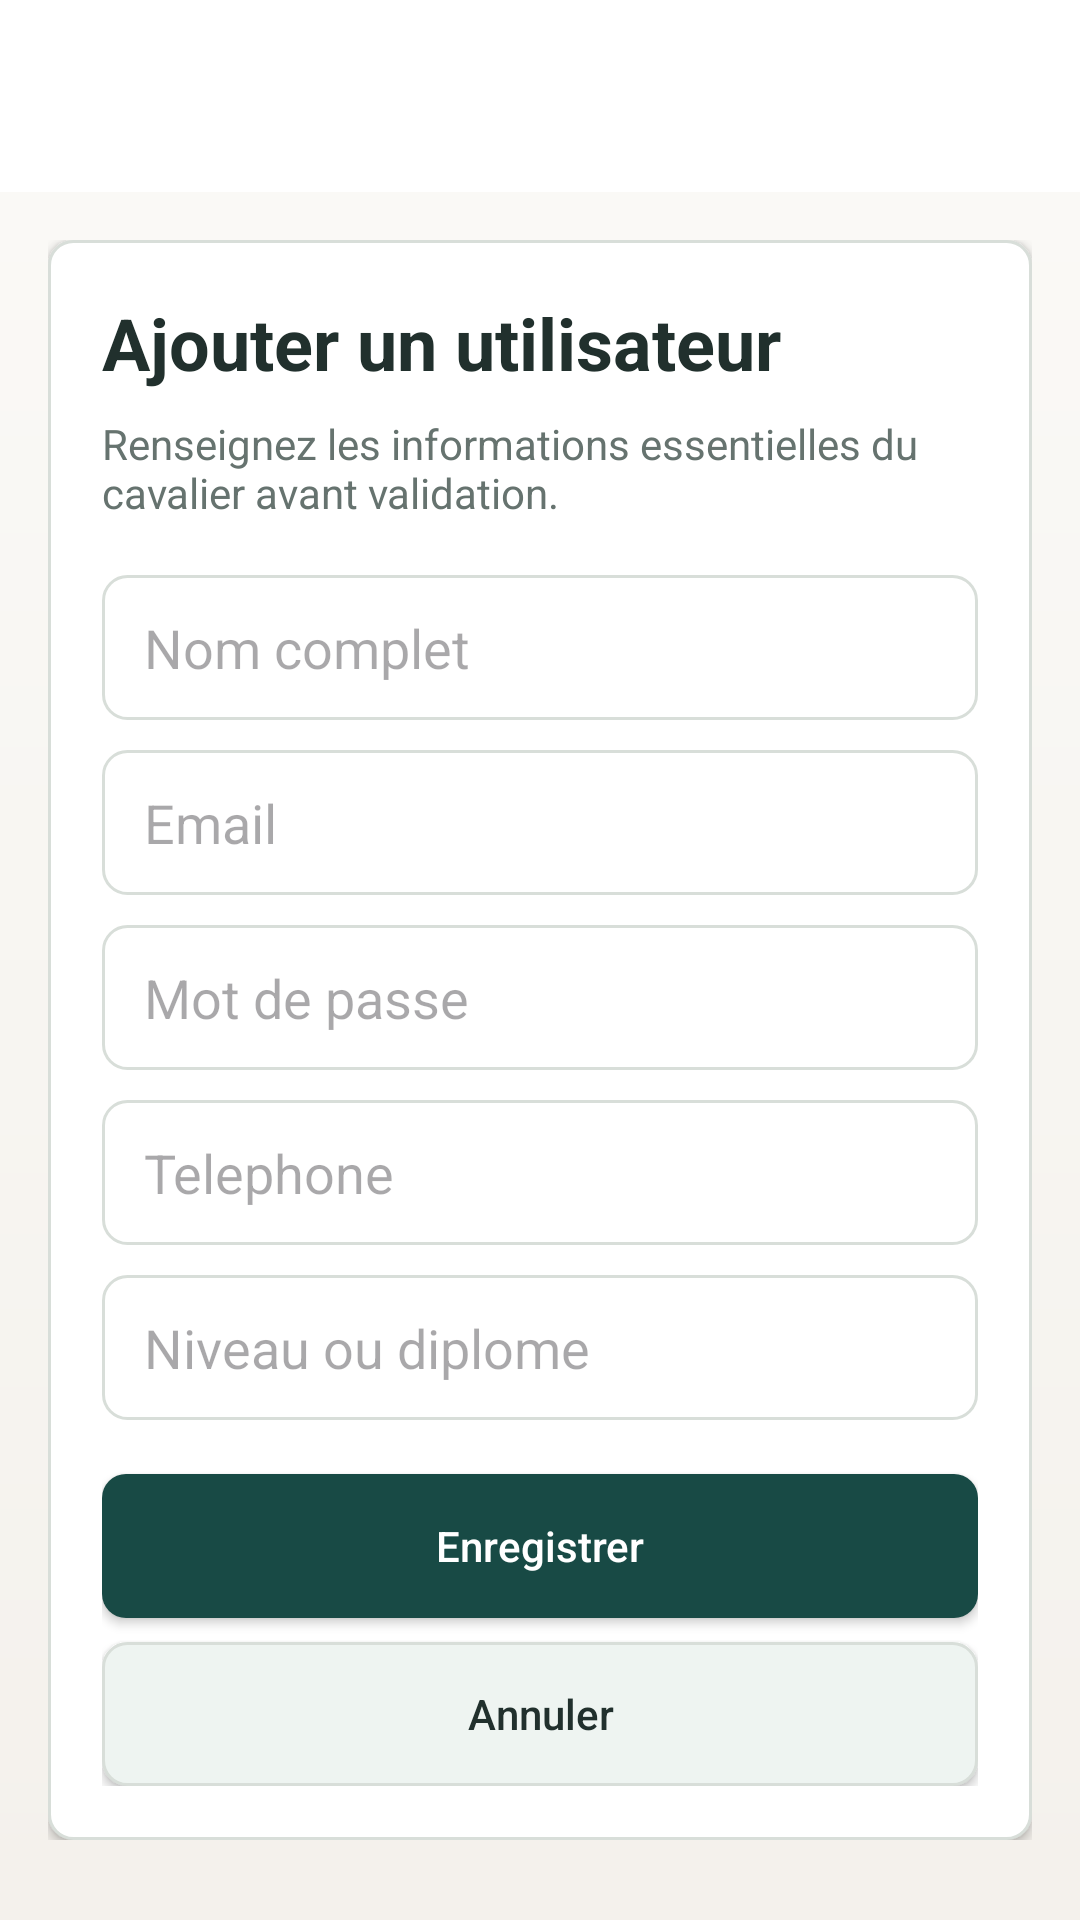

This screen was rendered from an Android layout file. Write that file and the resources it references.
<!-- AndroidManifest.xml: application theme Theme.Equi -->
<!-- res/layout/activity_add_user.xml -->
<?xml version="1.0" encoding="utf-8"?>
<LinearLayout xmlns:android="http://schemas.android.com/apk/res/android"
    xmlns:app="http://schemas.android.com/apk/res-auto"
    android:layout_width="match_parent"
    android:layout_height="match_parent"
    android:orientation="vertical"
    android:background="@drawable/bg_screen_soft">

    <androidx.appcompat.widget.Toolbar
        android:id="@+id/toolbar_add_user"
        android:layout_width="match_parent"
        android:layout_height="?attr/actionBarSize"
        android:background="@color/theme_surface"
        android:elevation="3dp"
        app:titleTextColor="@color/theme_text_primary" />

    <ScrollView
        android:layout_width="match_parent"
        android:layout_height="match_parent">

        <LinearLayout
            android:layout_width="match_parent"
            android:layout_height="wrap_content"
            android:orientation="vertical"
            android:padding="16dp">

            <LinearLayout
                android:layout_width="match_parent"
                android:layout_height="wrap_content"
                android:orientation="vertical"
                android:background="@drawable/bg_surface_card"
                android:elevation="2dp"
                android:padding="18dp">

                <TextView
                    android:id="@+id/tv_title_add_user"
                    android:layout_width="match_parent"
                    android:layout_height="wrap_content"
                    android:layout_marginBottom="8dp"
                    android:text="Ajouter un utilisateur"
                    android:textColor="@color/theme_text_primary"
                    android:textSize="24sp"
                    android:textStyle="bold" />

                <TextView
                    android:layout_width="match_parent"
                    android:layout_height="wrap_content"
                    android:layout_marginBottom="18dp"
                    android:text="Renseignez les informations essentielles du cavalier avant validation."
                    android:textColor="@color/theme_text_secondary" />

                <EditText
                    android:id="@+id/et_add_user_nom"
                    android:layout_width="match_parent"
                    android:layout_height="wrap_content"
                    android:layout_marginBottom="10dp"
                    android:background="@drawable/rounded_edittext"
                    android:hint="Nom complet"
                    android:paddingHorizontal="14dp"
                    android:paddingVertical="12dp" />

                <EditText
                    android:id="@+id/et_add_user_email"
                    android:layout_width="match_parent"
                    android:layout_height="wrap_content"
                    android:layout_marginBottom="10dp"
                    android:background="@drawable/rounded_edittext"
                    android:hint="Email"
                    android:inputType="textEmailAddress"
                    android:paddingHorizontal="14dp"
                    android:paddingVertical="12dp" />

                <EditText
                    android:id="@+id/et_add_user_password"
                    android:layout_width="match_parent"
                    android:layout_height="wrap_content"
                    android:layout_marginBottom="10dp"
                    android:background="@drawable/rounded_edittext"
                    android:hint="Mot de passe"
                    android:inputType="textPassword"
                    android:paddingHorizontal="14dp"
                    android:paddingVertical="12dp" />

                <EditText
                    android:id="@+id/et_add_user_phone"
                    android:layout_width="match_parent"
                    android:layout_height="wrap_content"
                    android:layout_marginBottom="10dp"
                    android:background="@drawable/rounded_edittext"
                    android:hint="Telephone"
                    android:inputType="phone"
                    android:paddingHorizontal="14dp"
                    android:paddingVertical="12dp" />

                <EditText
                    android:id="@+id/et_add_user_diplome"
                    android:layout_width="match_parent"
                    android:layout_height="wrap_content"
                    android:layout_marginBottom="18dp"
                    android:background="@drawable/rounded_edittext"
                    android:hint="Niveau ou diplome"
                    android:paddingHorizontal="14dp"
                    android:paddingVertical="12dp" />

                <Button
                    android:id="@+id/btn_save_new_user"
                    android:layout_width="match_parent"
                    android:layout_height="48dp"
                    android:layout_marginBottom="8dp"
                    android:background="@drawable/bg_button_primary"
                    android:text="Enregistrer"
                    android:textAllCaps="false"
                    android:textColor="@android:color/white" />

                <Button
                    android:id="@+id/btn_cancel_add_user"
                    android:layout_width="match_parent"
                    android:layout_height="48dp"
                    android:background="@drawable/bg_button_secondary"
                    android:text="Annuler"
                    android:textAllCaps="false"
                    android:textColor="@color/theme_text_primary" />
            </LinearLayout>
        </LinearLayout>
    </ScrollView>

</LinearLayout>
<!-- resources referenced by this layout -->
<resources>
  <color name="theme_surface">#FFFFFF</color>
  <color name="theme_text_primary">#21302D</color>
  <color name="theme_text_secondary">#66736F</color>
  <!-- drawable bg_button_primary (drawable) -->
  <?xml version="1.0" encoding="utf-8"?>
  <shape xmlns:android="http://schemas.android.com/apk/res/android">
      <solid android:color="@color/theme_primary" />
      <corners android:radius="8dp" />
  </shape>
  <!-- drawable bg_button_secondary (drawable) -->
  <?xml version="1.0" encoding="utf-8"?>
  <shape xmlns:android="http://schemas.android.com/apk/res/android">
      <solid android:color="@color/theme_surface_alt" />
      <corners android:radius="8dp" />
      <stroke
          android:width="1dp"
          android:color="@color/theme_stroke" />
  </shape>
  <!-- drawable bg_screen_soft (drawable) -->
  <?xml version="1.0" encoding="utf-8"?>
  <shape xmlns:android="http://schemas.android.com/apk/res/android">
      <gradient
          android:angle="270"
          android:startColor="@color/theme_background_alt"
          android:endColor="@color/theme_background" />
  </shape>
  <!-- drawable bg_surface_card (drawable) -->
  <?xml version="1.0" encoding="utf-8"?>
  <shape xmlns:android="http://schemas.android.com/apk/res/android">
      <solid android:color="@color/theme_surface" />
      <corners android:radius="8dp" />
      <stroke
          android:width="1dp"
          android:color="@color/theme_stroke" />
  </shape>
  <!-- drawable rounded_edittext (drawable) -->
  <?xml version="1.0" encoding="utf-8"?>
  <shape xmlns:android="http://schemas.android.com/apk/res/android">
      <solid android:color="@color/theme_surface"/>
      <corners android:radius="8dp"/>
      <stroke android:width="1dp" android:color="@color/theme_stroke"/>
  </shape>
  <style name="Theme.Equi" parent="Base.Theme.Equi" />
  <color name="theme_primary">#184A45</color>
  <color name="theme_surface_alt">#EEF4F1</color>
  <color name="theme_stroke">#D8DED9</color>
  <color name="theme_background_alt">#FBFAF7</color>
  <color name="theme_background">#F4F1EC</color>
  <style name="Base.Theme.Equi" parent="Theme.Material3.DayNight.NoActionBar">
          
          
      </style>
</resources>
